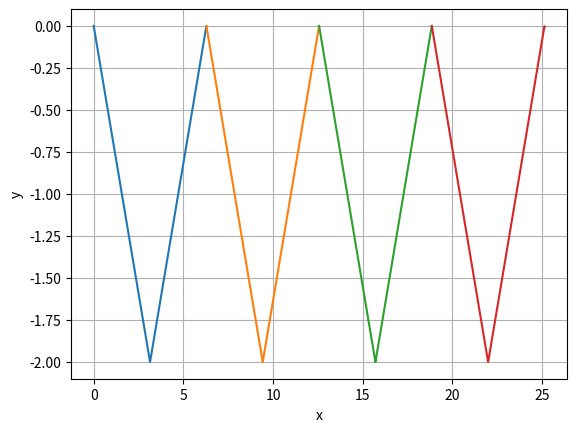

Here is the Python script that generated this plot:
import numpy as np
import matplotlib.pyplot as plt

v = 1.0
tfin = 16
dt = 2 * np.pi

plt.figure()
plt.grid(True)

for t in np.arange(0, tfin + dt, dt):
    px = []
    py = []

    for ix in np.arange(0, 2 * np.pi + 0.01, 0.01):
        x = ix + v * t

        phase = ix % (2 * np.pi)

        if phase < np.pi:
            y = -(2 / np.pi) * phase
        else:
            y = -(2 / np.pi) * (2 * np.pi - phase)

        px.append(x)
        py.append(y)

    plt.plot(px, py)
    plt.xlabel("x")
    plt.ylabel("y")
    plt.grid(True)
    plt.pause(0.2)

plt.show()
